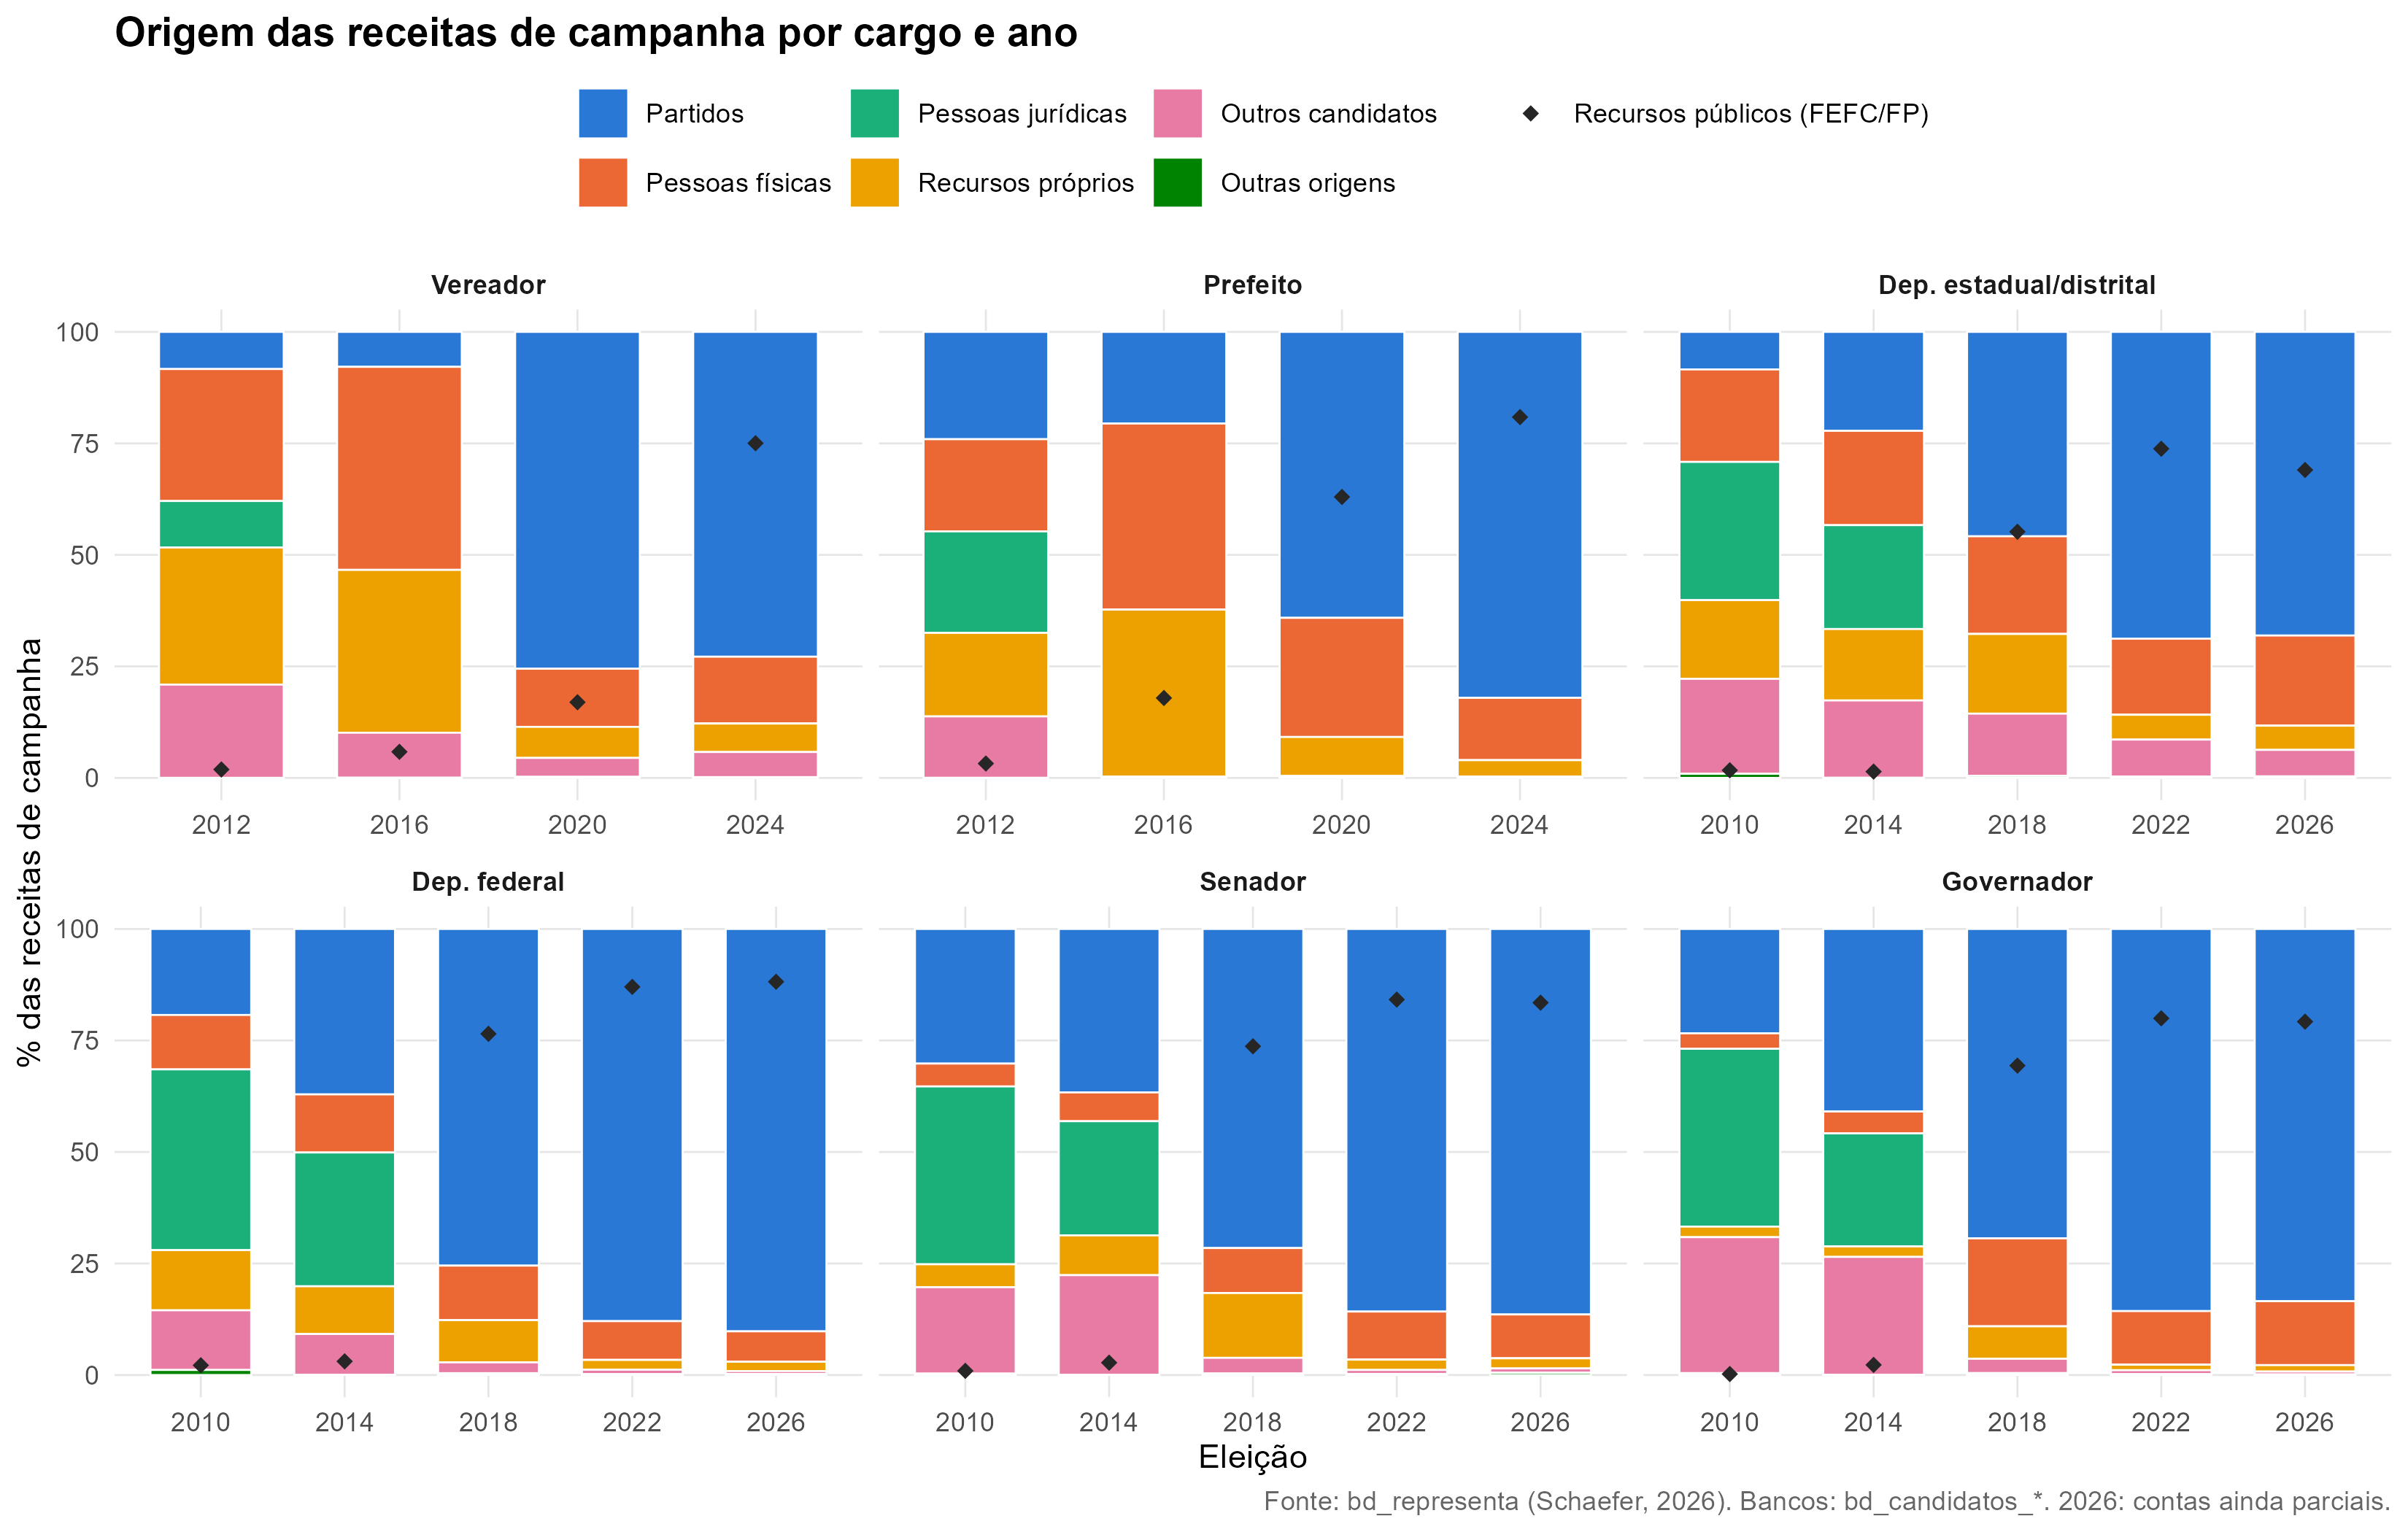

Values plotted in this chart, from the file beside it:
cargo_rot; ano; n_candidatos; pct_recursos_publicos; pct_partidos; pct_pessoa_fisica; pct_pessoa_juridica; pct_proprios; pct_outros_candidatos; pct_outras_origens; total_mi
Vereador; 2012; 414021; 1.889; 8.331; 29.59; 10.42; 30.74; 20.9; 0.015; 3648
Vereador; 2016; 435698; 5.848; 7.839; 45.53; 0; 36.51; 10.08; 0.0479; 2222
Vereador; 2020; 488282; 16.96; 75.53; 13.03; 0; 6.961; 4.245; 0.2404; 5584
Vereador; 2024; 413306; 75.03; 72.83; 14.99; 0; 6.38; 5.632; 0.1745; 4547
Prefeito; 2012; 14577; 3.224; 24.06; 20.67; 22.75; 18.73; 13.77; 0.0223; 4603
Prefeito; 2016; 15558; 17.91; 20.55; 41.71; 0; 37.44; 0.1231; 0.172; 2251
Prefeito; 2020; 18174; 62.99; 64.11; 26.72; 0; 8.736; 0.1136; 0.3233; 2812
Prefeito; 2024; 14815; 80.89; 82.05; 13.98; 0; 3.675; 0.0885; 0.212; 3944
Dep. estadual/distrital; 2010; 12609; 1.71; 8.42; 20.73; 30.99; 17.65; 21.28; 0.9293; 2167
Dep. estadual/distrital; 2014; 15258; 1.41; 22.19; 21.15; 23.29; 16.02; 17.33; 0.0337; 2297
Dep. estadual/distrital; 2018; 16941; 55.18; 45.83; 21.9; 0; 17.86; 13.96; 0.4517; 1499
Dep. estadual/distrital; 2022; 15799; 73.8; 68.79; 17.06; 0; 5.559; 8.278; 0.3123; 2114
Dep. estadual/distrital; 2026; 10840; 69.04; 68.08; 20.21; 0; 5.426; 5.932; 0.3501; 1927
Dep. federal; 2010; 4888; 2.176; 19.28; 12.2; 40.52; 13.49; 13.38; 1.128; 2129
Dep. federal; 2014; 5870; 3.058; 37.09; 13.03; 29.99; 10.7; 9.119; 0.0712; 2138
Dep. federal; 2018; 7628; 76.49; 75.48; 12.23; 0; 9.454; 2.423; 0.4108; 1936
Dep. federal; 2022; 9455; 87.02; 87.93; 8.696; 0; 2.197; 0.9841; 0.1971; 3689
Dep. federal; 2026; 7051; 88.16; 90.21; 6.816; 0; 2.09; 0.635; 0.2472; 3393
Senador; 2010; 215; 0.9263; 30.19; 5.115; 39.88; 5.135; 19.37; 0.314; 795.4
Senador; 2014; 164; 2.76; 36.65; 6.45; 25.6; 8.918; 22.37; 0.0096; 498.2
Senador; 2018; 309; 73.69; 71.54; 10.09; 0; 14.52; 3.507; 0.3433; 414.8
Senador; 2022; 206; 84.17; 85.78; 10.78; 0; 2.315; 0.8864; 0.2433; 376.8
Senador; 2026; 277; 83.48; 86.43; 9.832; 0; 2.27; 0.9487; 0.5183; 510.9
Governador; 2010; 150; 0.214; 23.4; 3.471; 39.86; 2.368; 30.48; 0.4202; 1682
Governador; 2014; 162; 2.263; 40.93; 4.902; 25.34; 2.354; 26.44; 0.0339; 1895
Governador; 2018; 183; 69.36; 69.37; 19.72; 0; 7.274; 3.202; 0.4317; 594.5
Governador; 2022; 202; 79.97; 85.67; 12.03; 0; 1.228; 0.8899; 0.1856; 913.6
Governador; 2026; 169; 79.22; 83.46; 14.33; 0; 1.431; 0.6458; 0.1334; 606.3
